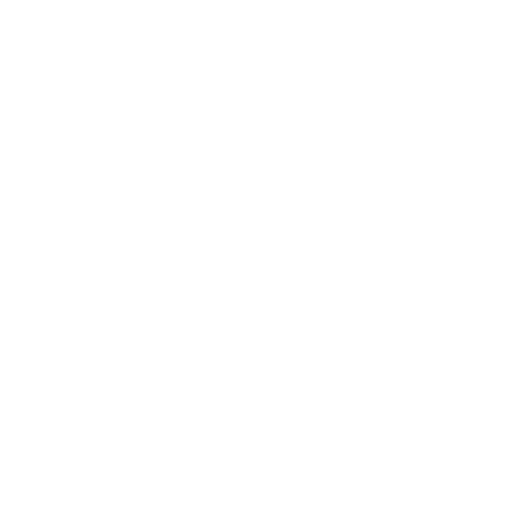
t = 0.00 s
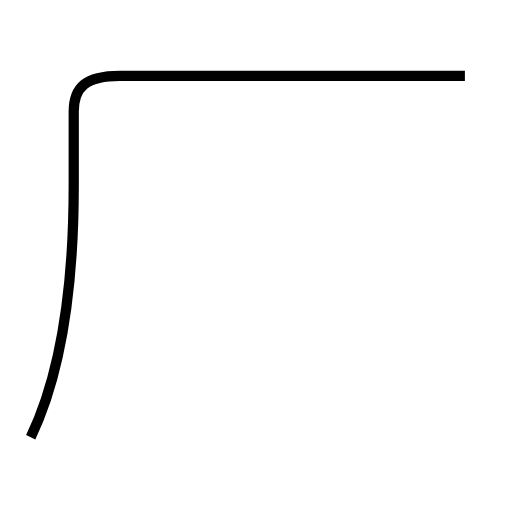
t = 2.18 s
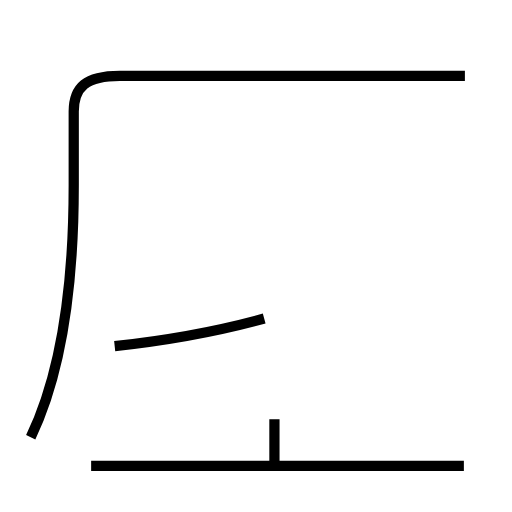
t = 3.86 s
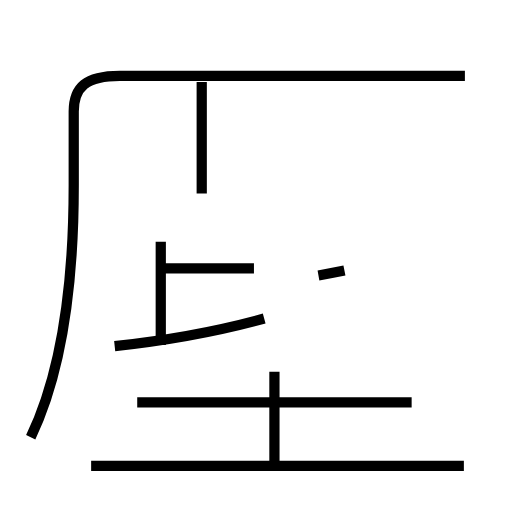
t = 5.78 s
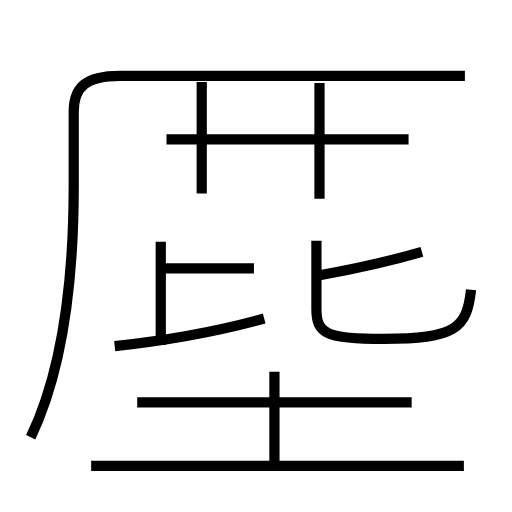
t = 7.85 s
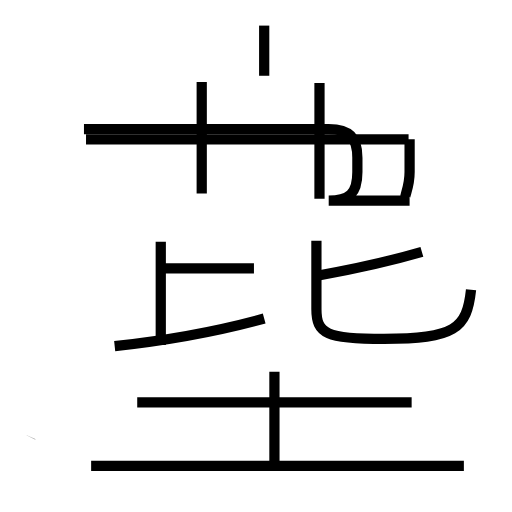
t = 9.69 s

The animated SVG that drew these frames (rendered in a browser with its animation timeline set to each time). Animation: 14 SMIL elements (animate=14); one cycle of 9.69 s.

<?xml version='1.0' encoding='utf-8'?>
<svg viewBox="0.0 -6.0 50.0 50.0" version="1.1" xmlns="http://www.w3.org/2000/svg"><rect x="-1000" y="-1000" width="2000" height="2000" stroke="white" fill="white" /><g style="fill:none;stroke:#000000;stroke-width:1"><path d="M 3.0 -1.3 C 5.5 -6.5 7.2 -14.4 7.2 -25.9 L 7.2 -33.1 C 7.2 -35.5 8.4 -36.6 11.7 -36.6 L 45.4 -36.6 " transform="translate(0.0 38.0)" stroke-dasharray="72.64518113581991" stroke-dashoffset="72.64518113581991"><animate attributeName="stroke-dashoffset" from="72.64518113581991" to="0" dur="2.1793554340745973s" begin="0s; anim_end.end" fill="freeze" id="anim0" /></path><path d="M 45.3 1.5 L 8.9 1.5 " transform="translate(0.0 38.0)" stroke-dasharray="36.4" stroke-dashoffset="36.4"><animate attributeName="stroke-dashoffset" from="36.4" to="0" dur="1.0919999999999999s" begin="anim0.end" fill="freeze" id="anim1" /></path><path d="M 11.2 -10.2 C 15.8 -10.7 21.1 -11.6 25.8 -12.9 " transform="translate(0.0 38.0)" stroke-dasharray="14.862794165250707" stroke-dashoffset="14.862794165250707"><animate attributeName="stroke-dashoffset" from="14.862794165250707" to="0" dur="0.44588382495752116s" begin="anim1.end" fill="freeze" id="anim2" /></path><path d="M 26.8 1.6 L 26.8 -7.7 " transform="translate(0.0 38.0)" stroke-dasharray="9.3" stroke-dashoffset="9.3"><animate attributeName="stroke-dashoffset" from="9.3" to="0" dur="0.279s" begin="anim2.end" fill="freeze" id="anim3" /></path><path d="M 40.2 -4.7 L 13.4 -4.7 " transform="translate(0.0 38.0)" stroke-dasharray="26.800000000000004" stroke-dashoffset="26.800000000000004"><animate attributeName="stroke-dashoffset" from="26.800000000000004" to="0" dur="0.804s" begin="anim3.end" fill="freeze" id="anim4" /></path><path d="M 15.7 -10.3 L 15.7 -20.4 " transform="translate(0.0 38.0)" stroke-dasharray="10.099999999999998" stroke-dashoffset="10.099999999999998"><animate attributeName="stroke-dashoffset" from="10.099999999999998" to="0" dur="0.30299999999999994s" begin="anim4.end" fill="freeze" id="anim5" /></path><path d="M 24.8 -17.8 L 15.8 -17.8 " transform="translate(0.0 38.0)" stroke-dasharray="9.0" stroke-dashoffset="9.0"><animate attributeName="stroke-dashoffset" from="9.0" to="0" dur="0.27s" begin="anim5.end" fill="freeze" id="anim6" /></path><path d="M 19.7 -25.1 L 19.7 -36.0 " transform="translate(0.0 38.0)" stroke-dasharray="10.899999999999999" stroke-dashoffset="10.899999999999999"><animate attributeName="stroke-dashoffset" from="10.899999999999999" to="0" dur="0.32699999999999996s" begin="anim6.end" fill="freeze" id="anim7" /></path><path d="M 31.1 -17.1 C 34.5 -17.7 38.1 -18.5 41.2 -19.4 " transform="translate(0.0 38.0)" stroke-dasharray="10.363321780048121" stroke-dashoffset="10.363321780048121"><animate attributeName="stroke-dashoffset" from="10.363321780048121" to="0" dur="0.3108996534014436s" begin="anim7.end" fill="freeze" id="anim8" /></path><path d="M 31.2 -24.6 L 31.2 -35.9 " transform="translate(0.0 38.0)" stroke-dasharray="11.299999999999997" stroke-dashoffset="11.299999999999997"><animate attributeName="stroke-dashoffset" from="11.299999999999997" to="0" dur="0.3389999999999999s" begin="anim8.end" fill="freeze" id="anim9" /></path><path d="M 46.0 -15.7 C 45.6 -11.9 44.4 -10.9 37.5 -10.9 C 31.9 -10.9 30.9 -11.4 30.9 -13.8 L 30.9 -20.5 " transform="translate(0.0 38.0)" stroke-dasharray="26.222657373907506" stroke-dashoffset="26.222657373907506"><animate attributeName="stroke-dashoffset" from="26.222657373907506" to="0" dur="0.7866797212172252s" begin="anim9.end" fill="freeze" id="anim10" /></path><path d="M 39.9 -30.4 L 8.4 -30.4 " transform="translate(0.0 38.0)" stroke-dasharray="31.5" stroke-dashoffset="31.5"><animate attributeName="stroke-dashoffset" from="31.5" to="0" dur="0.945s" begin="anim10.end" fill="freeze" id="anim11" /></path><path d="M 25.8 -36.6 L 25.8 -41.5 " transform="translate(0.0 38.0)" stroke-dasharray="4.899999999999999" stroke-dashoffset="4.899999999999999"><animate attributeName="stroke-dashoffset" from="4.899999999999999" to="0" dur="0.14699999999999996s" begin="anim11.end" fill="freeze" id="anim12" /></path><path d="M 40.0 -30.4 L 40.0 -27.2 C 40.0 -25.1 39.0 -24.4 40.0 -24.4 L 32.1 -24.4 C 34.1 -24.4 34.9 -25.1 34.9 -27.2 L 34.9 -28.6 C 34.9 -30.6 34.1 -31.4 32.1 -31.4 L 8.2 -31.4" transform="translate(0.0 38.0)" stroke-dasharray="48.823240294420245" stroke-dashoffset="48.823240294420245"><animate attributeName="stroke-dashoffset" from="48.823240294420245" to="0" dur="1.4646972088326073s" begin="anim12.end" fill="freeze" id="anim_end" /></path></g></svg>
